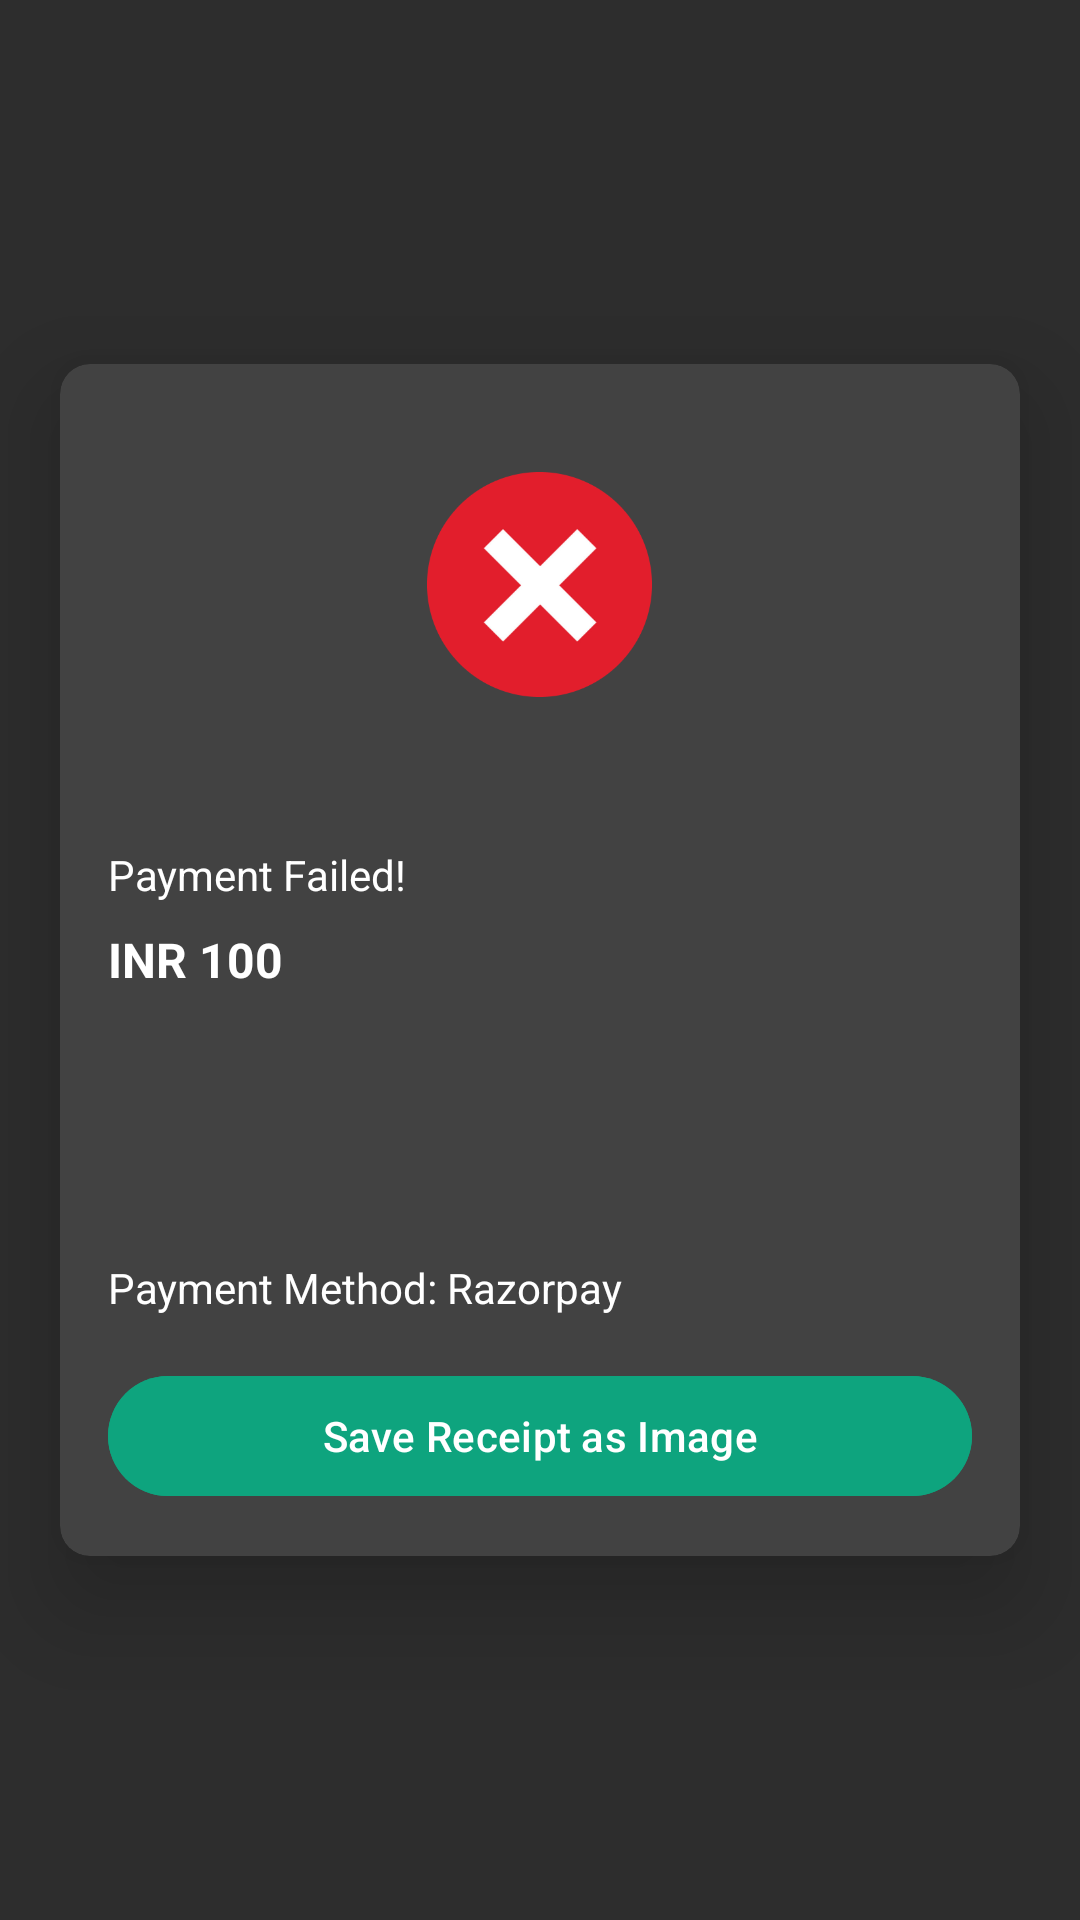

This screen was rendered from an Android layout file. Write that file and the resources it references.
<!-- AndroidManifest.xml: application theme Theme.Material3.Dark.NoActionBar -->
<!-- res/layout/activity_payment_failed.xml -->
<LinearLayout android:layout_width="match_parent"
    xmlns:android="http://schemas.android.com/apk/res/android"
    android:layout_height="match_parent"
    android:id="@+id/receiptSuccess">
    <FrameLayout
        xmlns:android="http://schemas.android.com/apk/res/android"
        android:layout_width="match_parent"
        android:layout_height="match_parent"
        xmlns:app="http://schemas.android.com/apk/res-auto"
        android:background="@color/gray">
        <androidx.cardview.widget.CardView
            android:id="@+id/cardView"
            android:layout_width="match_parent"
            android:layout_height="wrap_content"
            android:layout_margin="20dp"
            android:background="@android:color/white"
            android:layout_gravity="center"
            app:cardCornerRadius="10dp"

            app:cardElevation="20dp">
            <LinearLayout xmlns:android="http://schemas.android.com/apk/res/android"
                android:layout_width="match_parent"
                android:layout_height="wrap_content"
                android:orientation="vertical"
                android:padding="16dp"
                >

                <ImageView
                    android:layout_width="75dp"
                    android:layout_height="75dp"
                    android:layout_gravity="center"
                    android:layout_margin="20dp"
                    android:src="@drawable/red_wrong"
                    />

                <TextView
                    android:id="@+id/order_id_text_view"
                    android:layout_width="wrap_content"
                    android:layout_height="wrap_content"

                    android:textSize="16sp"
                    android:textColor="@color/white"
                    android:textStyle="bold" />

                <TextView
                    android:layout_width="wrap_content"
                    android:layout_height="wrap_content"
                    android:layout_marginTop="8dp"
                    android:text="Payment Failed!"
                    android:textColor="@color/white"
                    android:textSize="14sp" />

                <TextView
                    android:layout_width="wrap_content"
                    android:layout_height="wrap_content"
                    android:layout_marginTop="8dp"
                    android:text="INR 100"

                    android:textColor="@color/white"
                    android:textSize="16sp"
                    android:textStyle="bold" />


                <TextView
                    android:layout_width="wrap_content"
                    android:layout_height="wrap_content"
                    android:layout_marginTop="8dp"

                    android:textColor="@color/white"
                    android:id="@+id/email_text_view"

                    android:textSize="14sp" />



                <TextView
                    android:layout_width="wrap_content"
                    android:layout_height="wrap_content"
                    android:layout_marginTop="8dp"
                    android:textColor="@color/white"

                    android:id="@+id/name_text_view"
                    android:textSize="14sp" />
                <TextView
                    android:layout_width="wrap_content"
                    android:layout_height="wrap_content"
                    android:layout_marginTop="8dp"
                    android:textColor="@color/white"

                    android:id="@+id/uid_text_view"
                    android:textSize="14sp" />
                <TextView
                    android:layout_width="wrap_content"
                    android:layout_height="wrap_content"
                    android:layout_marginTop="8dp"
                    android:textColor="@color/white"
                    android:text="Payment Method: Razorpay"
                    android:textSize="14sp" />



                <Button
                    android:id="@+id/btnSaveReceipt"
                    android:layout_width="match_parent"
                    android:layout_height="wrap_content"
                    android:text="Save Receipt as Image"

                    android:backgroundTint="@color/gpt_bg_color"
                    android:textColor="#FFFFFF"
                    android:layout_marginTop="16dp"
                    />
            </LinearLayout>


        </androidx.cardview.widget.CardView>
    </FrameLayout>
</LinearLayout>
<!-- resources referenced by this layout -->
<resources>
  <color name="gpt_bg_color">#0EA47E</color>
  <color name="gray">#2d2d2d</color>
  <color name="white">#FFFFFFFF</color>
  <!-- drawable red_wrong: png bitmap (drawable, 26550 bytes) -->
</resources>
